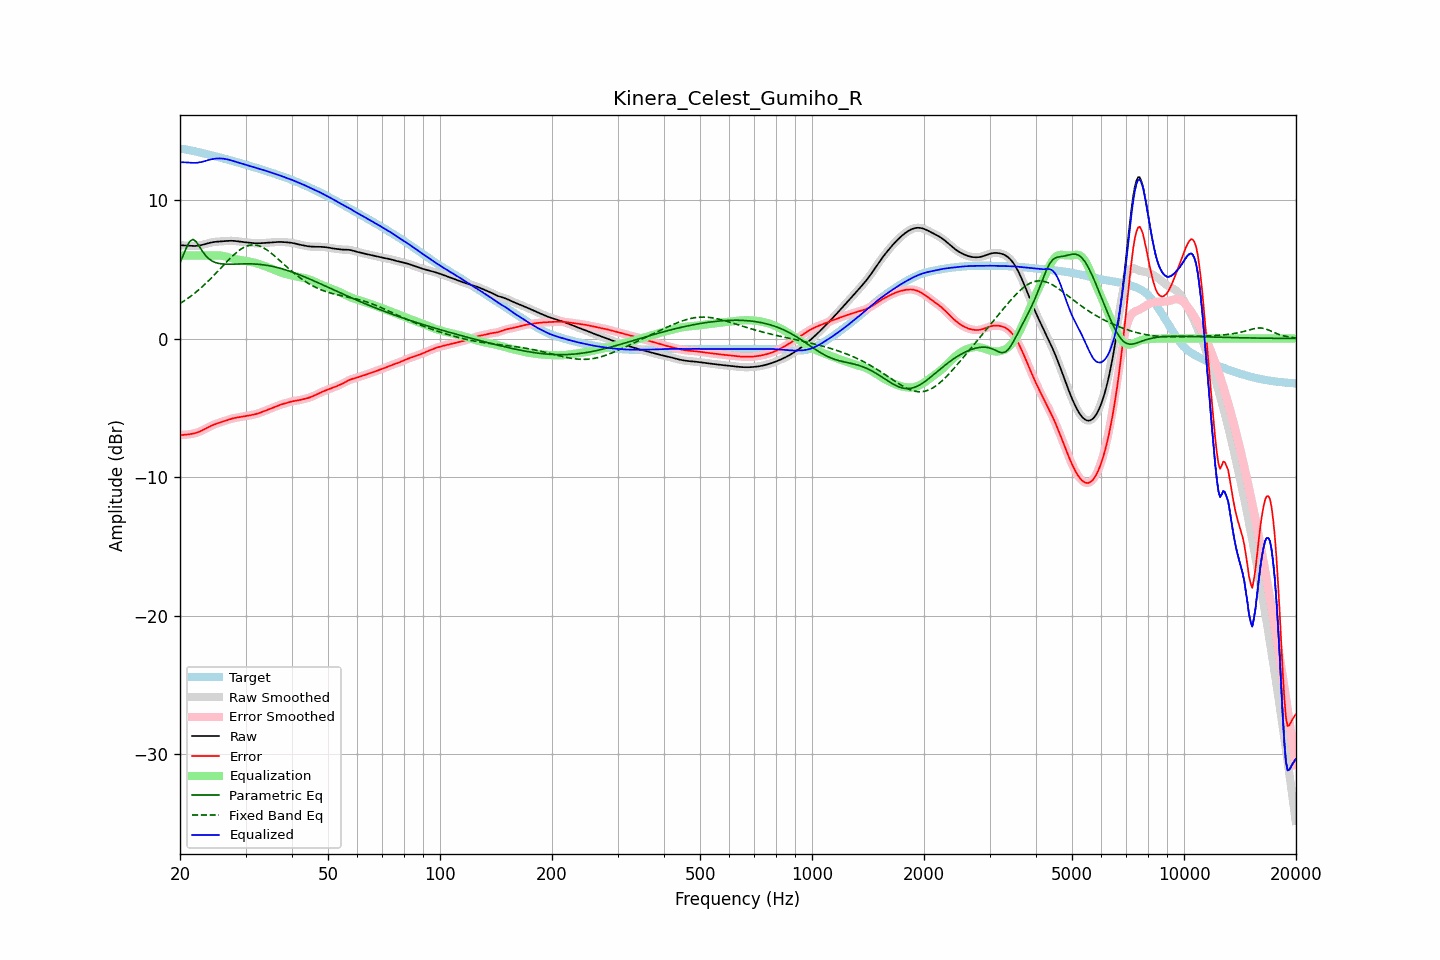

Source data for this figure (header and first rows):
frequency, raw, error, smoothed, error_smoothed, equalization, parametric_eq, fixed_band_eq, equalized_raw, equalized_smoothed, target
20.00, 6.73, -6.97, 6.73, -6.97, 6.00, 5.45, 2.52, 12.73, 12.73, 13.70
20.20, 6.73, -6.97, 6.73, -6.96, 6.00, 5.72, 2.60, 12.73, 12.73, 13.69
20.40, 6.72, -6.96, 6.72, -6.96, 6.00, 6.00, 2.67, 12.72, 12.72, 13.68
20.61, 6.72, -6.95, 6.72, -6.95, 6.00, 6.28, 2.75, 12.72, 12.72, 13.67
20.81, 6.71, -6.94, 6.71, -6.94, 6.00, 6.56, 2.83, 12.71, 12.71, 13.65
21.02, 6.70, -6.92, 6.70, -6.92, 6.00, 6.78, 2.91, 12.70, 12.70, 13.62
21.23, 6.69, -6.91, 6.69, -6.91, 6.00, 7.00, 2.99, 12.69, 12.69, 13.60
21.44, 6.68, -6.89, 6.68, -6.89, 6.00, 7.08, 3.08, 12.68, 12.68, 13.57
21.66, 6.68, -6.87, 6.68, -6.87, 6.00, 7.16, 3.17, 12.68, 12.68, 13.55
21.87, 6.68, -6.84, 6.68, -6.84, 6.00, 7.08, 3.26, 12.68, 12.68, 13.52
22.09, 6.68, -6.81, 6.68, -6.81, 6.00, 7.00, 3.35, 12.68, 12.68, 13.49
22.31, 6.70, -6.77, 6.70, -6.77, 6.00, 6.83, 3.45, 12.70, 12.70, 13.47
22.54, 6.71, -6.73, 6.71, -6.73, 6.00, 6.65, 3.55, 12.71, 12.71, 13.44
22.76, 6.74, -6.68, 6.74, -6.68, 6.00, 6.47, 3.65, 12.74, 12.74, 13.41
22.99, 6.76, -6.62, 6.76, -6.62, 6.00, 6.29, 3.76, 12.76, 12.76, 13.39
23.22, 6.80, -6.56, 6.80, -6.56, 6.00, 6.13, 3.86, 12.80, 12.80, 13.36
23.45, 6.83, -6.50, 6.83, -6.50, 6.00, 5.98, 3.97, 12.83, 12.83, 13.33
23.69, 6.86, -6.44, 6.86, -6.44, 6.00, 5.86, 4.08, 12.86, 12.86, 13.30
23.92, 6.89, -6.38, 6.89, -6.38, 6.00, 5.75, 4.20, 12.89, 12.89, 13.27
24.16, 6.92, -6.32, 6.92, -6.32, 6.00, 5.67, 4.31, 12.92, 12.92, 13.24
24.40, 6.95, -6.27, 6.95, -6.27, 6.00, 5.59, 4.43, 12.95, 12.95, 13.21
24.65, 6.96, -6.22, 6.96, -6.22, 6.00, 5.54, 4.55, 12.97, 12.97, 13.19
24.89, 6.98, -6.18, 6.98, -6.18, 6.01, 5.49, 4.67, 12.99, 12.99, 13.16
25.14, 6.99, -6.13, 6.99, -6.13, 6.01, 5.45, 4.79, 13.00, 13.00, 13.13
25.39, 7.00, -6.09, 7.00, -6.09, 6.00, 5.42, 4.91, 13.00, 13.00, 13.09
25.65, 7.01, -6.06, 7.01, -6.06, 5.99, 5.40, 5.04, 13.00, 13.00, 13.06
25.91, 7.02, -6.02, 7.02, -6.02, 5.98, 5.39, 5.16, 13.00, 13.00, 13.03
26.16, 7.02, -5.98, 7.02, -5.98, 5.96, 5.38, 5.28, 12.98, 12.98, 13.00
26.43, 7.03, -5.94, 7.03, -5.94, 5.93, 5.37, 5.41, 12.96, 12.97, 12.97
26.69, 7.04, -5.90, 7.04, -5.90, 5.90, 5.37, 5.53, 12.94, 12.94, 12.94
26.96, 7.05, -5.86, 7.05, -5.86, 5.87, 5.36, 5.65, 12.92, 12.92, 12.91
27.23, 7.05, -5.82, 7.05, -5.82, 5.83, 5.36, 5.76, 12.89, 12.89, 12.88
27.50, 7.05, -5.79, 7.05, -5.79, 5.80, 5.37, 5.88, 12.85, 12.85, 12.84
27.77, 7.05, -5.76, 7.05, -5.76, 5.77, 5.37, 5.99, 12.82, 12.82, 12.81
28.05, 7.04, -5.74, 7.04, -5.74, 5.74, 5.37, 6.10, 12.78, 12.78, 12.78
28.33, 7.03, -5.72, 7.03, -5.72, 5.72, 5.38, 6.20, 12.75, 12.75, 12.74
28.62, 7.02, -5.70, 7.02, -5.70, 5.69, 5.38, 6.29, 12.71, 12.71, 12.71
28.90, 7.00, -5.68, 7.00, -5.68, 5.67, 5.38, 6.38, 12.68, 12.68, 12.68
29.19, 6.99, -5.66, 6.99, -5.66, 5.66, 5.39, 6.46, 12.64, 12.64, 12.64
29.48, 6.97, -5.64, 6.97, -5.64, 5.64, 5.39, 6.53, 12.61, 12.61, 12.61
29.78, 6.96, -5.62, 6.96, -5.62, 5.62, 5.39, 6.60, 12.58, 12.58, 12.58
30.08, 6.94, -5.60, 6.94, -5.60, 5.60, 5.39, 6.65, 12.54, 12.54, 12.54
30.38, 6.93, -5.58, 6.93, -5.58, 5.58, 5.39, 6.69, 12.51, 12.51, 12.51
30.68, 6.92, -5.56, 6.92, -5.56, 5.56, 5.39, 6.72, 12.48, 12.48, 12.47
30.99, 6.91, -5.53, 6.91, -5.53, 5.54, 5.39, 6.75, 12.44, 12.44, 12.44
31.30, 6.89, -5.51, 6.89, -5.51, 5.51, 5.39, 6.76, 12.40, 12.40, 12.41
31.61, 6.88, -5.49, 6.88, -5.49, 5.48, 5.38, 6.76, 12.37, 12.37, 12.37
31.93, 6.88, -5.46, 6.88, -5.46, 5.45, 5.37, 6.75, 12.33, 12.33, 12.34
32.24, 6.88, -5.42, 6.88, -5.43, 5.42, 5.37, 6.73, 12.30, 12.30, 12.30
32.57, 6.88, -5.39, 6.88, -5.39, 5.39, 5.36, 6.69, 12.26, 12.26, 12.27
32.89, 6.88, -5.35, 6.88, -5.35, 5.35, 5.35, 6.65, 12.23, 12.23, 12.23
33.22, 6.89, -5.31, 6.89, -5.31, 5.31, 5.33, 6.60, 12.19, 12.19, 12.19
33.55, 6.90, -5.26, 6.90, -5.26, 5.26, 5.32, 6.54, 12.16, 12.16, 12.16
33.89, 6.90, -5.22, 6.90, -5.22, 5.22, 5.30, 6.47, 12.12, 12.12, 12.12
34.23, 6.91, -5.17, 6.91, -5.17, 5.17, 5.28, 6.40, 12.09, 12.09, 12.08
34.57, 6.92, -5.13, 6.92, -5.13, 5.13, 5.26, 6.32, 12.05, 12.05, 12.05
34.92, 6.93, -5.08, 6.93, -5.08, 5.08, 5.24, 6.23, 12.01, 12.01, 12.01
35.27, 6.94, -5.03, 6.94, -5.03, 5.03, 5.22, 6.14, 11.97, 11.97, 11.97
35.62, 6.94, -4.99, 6.94, -4.99, 4.98, 5.20, 6.05, 11.93, 11.93, 11.93
35.97, 6.95, -4.94, 6.95, -4.94, 4.94, 5.17, 5.95, 11.89, 11.89, 11.89
... 635 more rows
